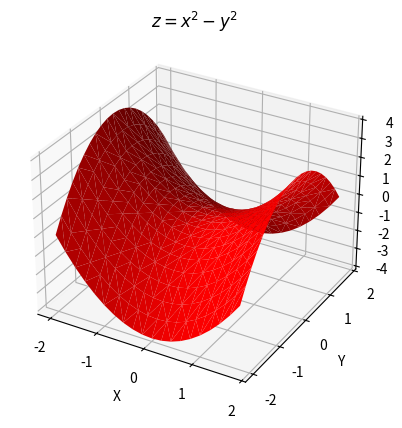

Source code (Python):
import matplotlib.pyplot as plt
import numpy as np

fig = plt.figure()
ax = fig.add_subplot(111, projection='3d')

x = np.arange(-2, 2, 0.2)
y = np.arange(-2, 2, 0.2)
x, y = np.meshgrid(x, y)
z = x**2 - y**2

ax.plot_trisurf(x.flatten(), y.flatten(), z.flatten(), color = 'red')
ax.set_title('$z = x^2 - y^2$')
ax.set_xlabel('X')
ax.set_ylabel('Y')
ax.set_zlabel('Z')

plt.show()